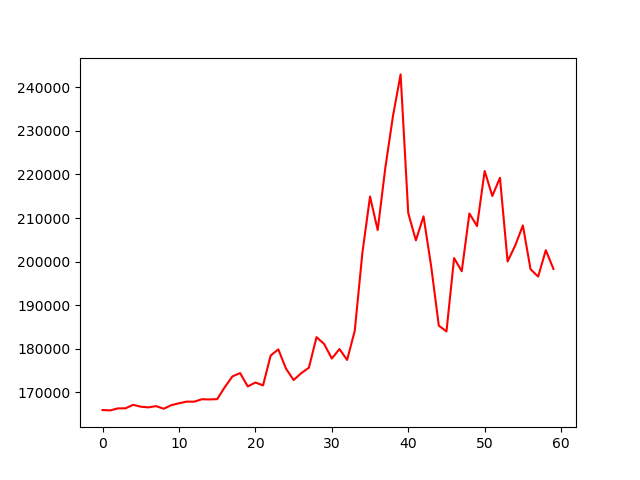

Values plotted in this chart, from the file beside it:
, 0
0, 165973
1, 165891
2, 166355
3, 166364
4, 167171
5, 166737
6, 166585
7, 166870
8, 166277
9, 167087
10, 167529
11, 167905
12, 167896
13, 168446
14, 168409
15, 168475
16, 171234
17, 173690
18, 174455
19, 171390
20, 172290
21, 171634
22, 178481
23, 179888
24, 175480
25, 172853
26, 174429
27, 175686
28, 182702
29, 181108
30, 177787
31, 179963
32, 177468
33, 184147
34, 202025
35, 214951
36, 207259
37, 221535
38, 233392
39, 242959
40, 211142
41, 204895
42, 210411
43, 198930
44, 185329
45, 183997
46, 200824
47, 197804
48, 211049
49, 208178
50, 220804
51, 215063
52, 219247
53, 200055
54, 203732
55, 208310
56, 198273
57, 196585
58, 202644
59, 198329
